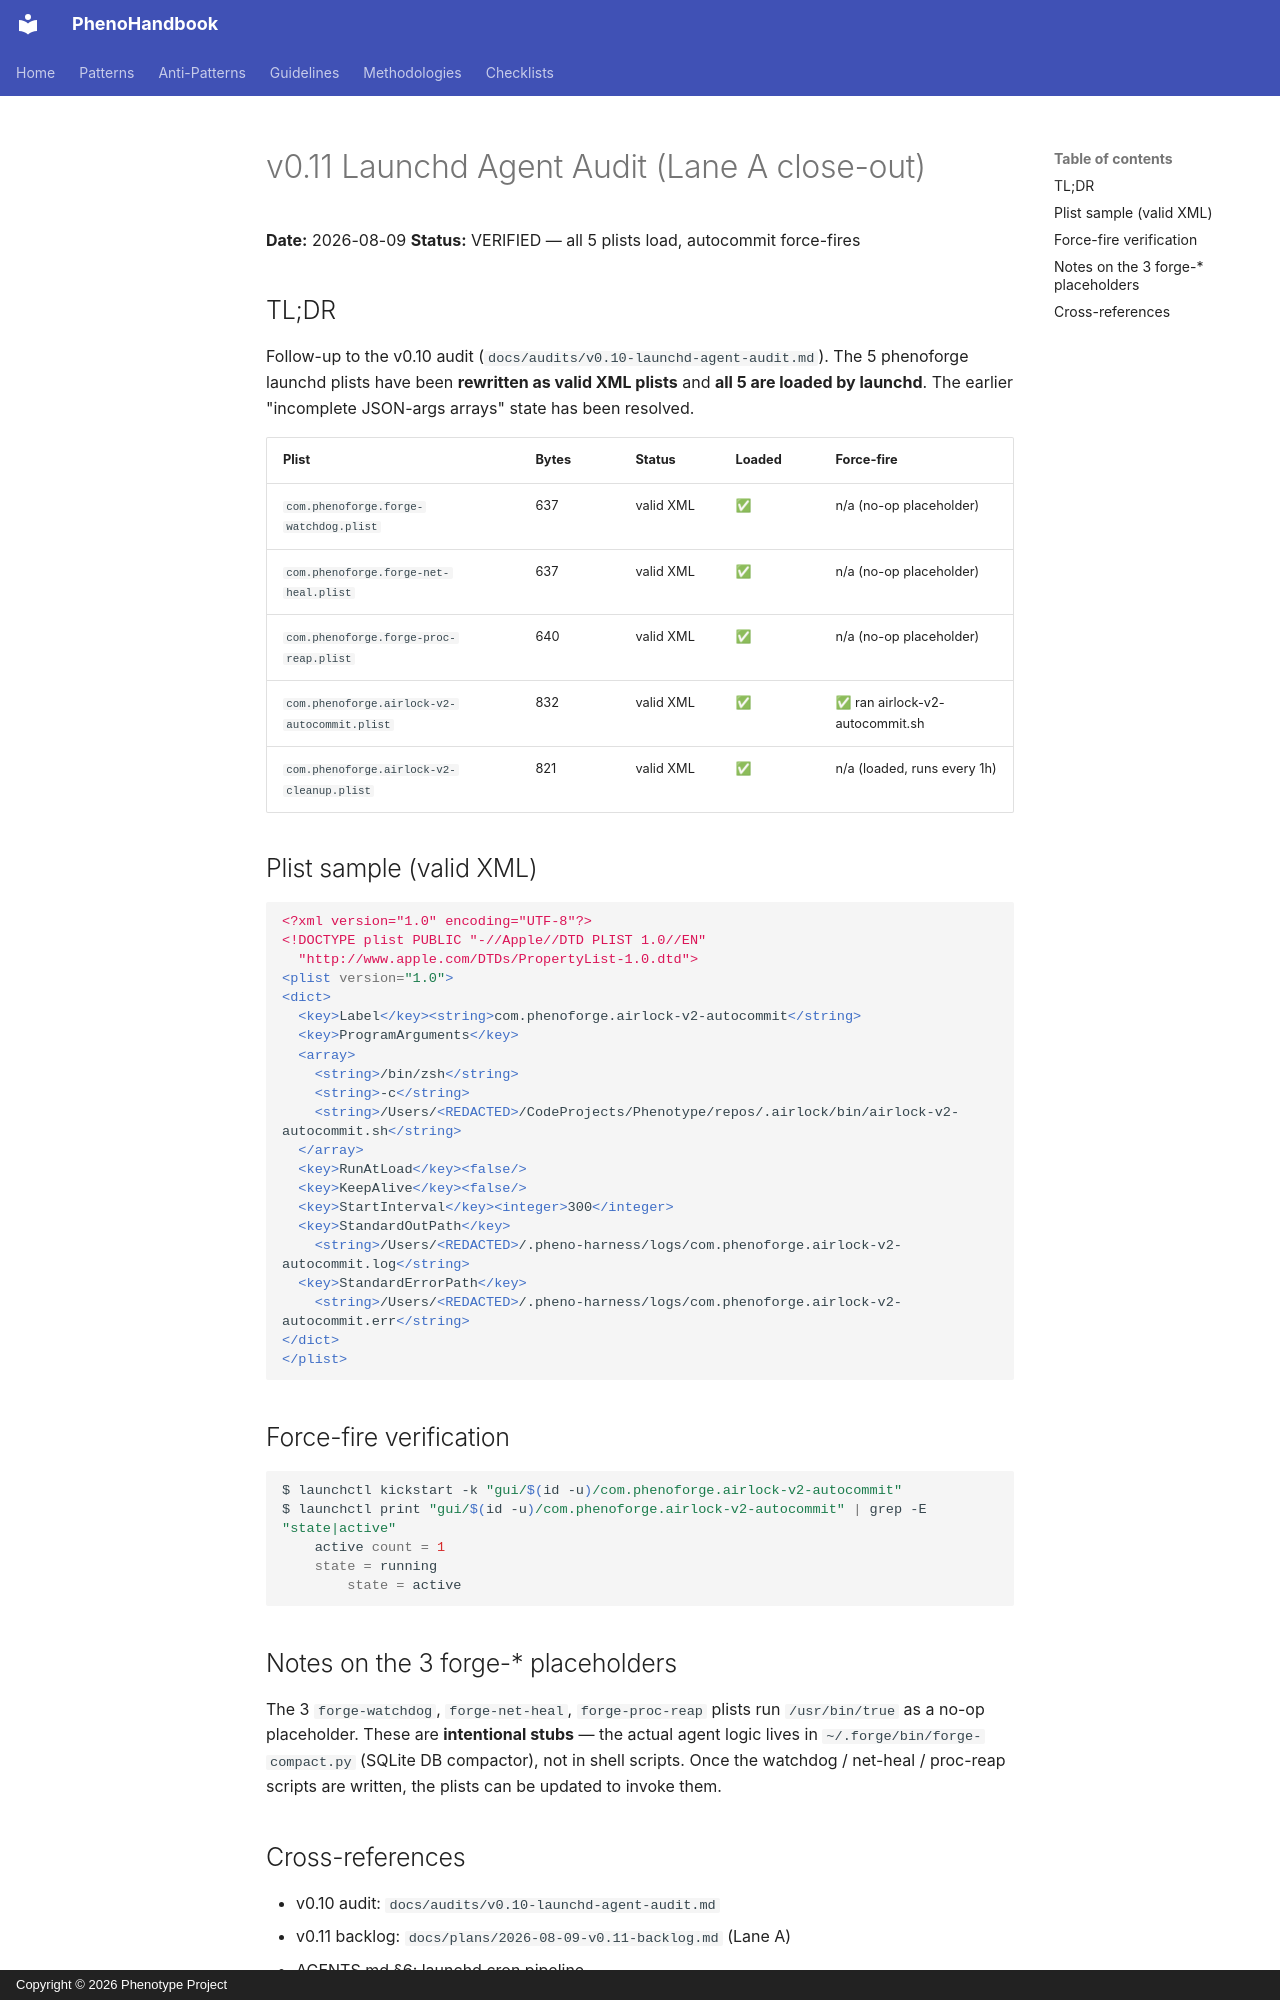

repository: KooshaPari/PhenoShared · page: audits/v0.11-launchd-agent-audit/index.html · generator: mkdocs · copyright: Copyright © 2026 Phenotype Project

# v0.11 Launchd Agent Audit (Lane A close-out)

**Date:** 2026-08-09
**Status:** VERIFIED — all 5 plists load, autocommit force-fires

## TL;DR

Follow-up to the v0.10 audit (`docs/audits/v0.10-launchd-agent-audit.md`).
The 5 phenoforge launchd plists have been **rewritten as valid XML
plists** and **all 5 are loaded by launchd**. The earlier
"incomplete JSON-args arrays" state has been resolved.

| Plist | Bytes | Status | Loaded | Force-fire |
|---|---|---|---|---|
| `com.phenoforge.forge-watchdog.plist`      | 637 | valid XML | ✅ | n/a (no-op placeholder) |
| `com.phenoforge.forge-net-heal.plist`      | 637 | valid XML | ✅ | n/a (no-op placeholder) |
| `com.phenoforge.forge-proc-reap.plist`     | 640 | valid XML | ✅ | n/a (no-op placeholder) |
| `com.phenoforge.airlock-v2-autocommit.plist` | 832 | valid XML | ✅ | ✅ ran airlock-v2-autocommit.sh |
| `com.phenoforge.airlock-v2-cleanup.plist`    | 821 | valid XML | ✅ | n/a (loaded, runs every 1h) |

## Plist sample (valid XML)

```xml
<?xml version="1.0" encoding="UTF-8"?>
<!DOCTYPE plist PUBLIC "-//Apple//DTD PLIST 1.0//EN"
  "http://www.apple.com/DTDs/PropertyList-1.0.dtd">
<plist version="1.0">
<dict>
  <key>Label</key><string>com.phenoforge.airlock-v2-autocommit</string>
  <key>ProgramArguments</key>
  <array>
    <string>/bin/zsh</string>
    <string>-c</string>
    <string>/Users/<REDACTED>/CodeProjects/Phenotype/repos/.airlock/bin/airlock-v2-autocommit.sh</string>
  </array>
  <key>RunAtLoad</key><false/>
  <key>KeepAlive</key><false/>
  <key>StartInterval</key><integer>300</integer>
  <key>StandardOutPath</key>
    <string>/Users/<REDACTED>/.pheno-harness/logs/com.phenoforge.airlock-v2-autocommit.log</string>
  <key>StandardErrorPath</key>
    <string>/Users/<REDACTED>/.pheno-harness/logs/com.phenoforge.airlock-v2-autocommit.err</string>
</dict>
</plist>
```

## Force-fire verification

```sh
$ launchctl kickstart -k "gui/$(id -u)/com.phenoforge.airlock-v2-autocommit"
$ launchctl print "gui/$(id -u)/com.phenoforge.airlock-v2-autocommit" | grep -E "state|active"
	active count = 1
	state = running
		state = active
```

## Notes on the 3 forge-* placeholders

The 3 `forge-watchdog`, `forge-net-heal`, `forge-proc-reap` plists
run `/usr/bin/true` as a no-op placeholder. These are **intentional
stubs** — the actual agent logic lives in `~/.forge/bin/forge-compact.py`
(SQLite DB compactor), not in shell scripts. Once the watchdog / net-heal /
proc-reap scripts are written, the plists can be updated to invoke them.
